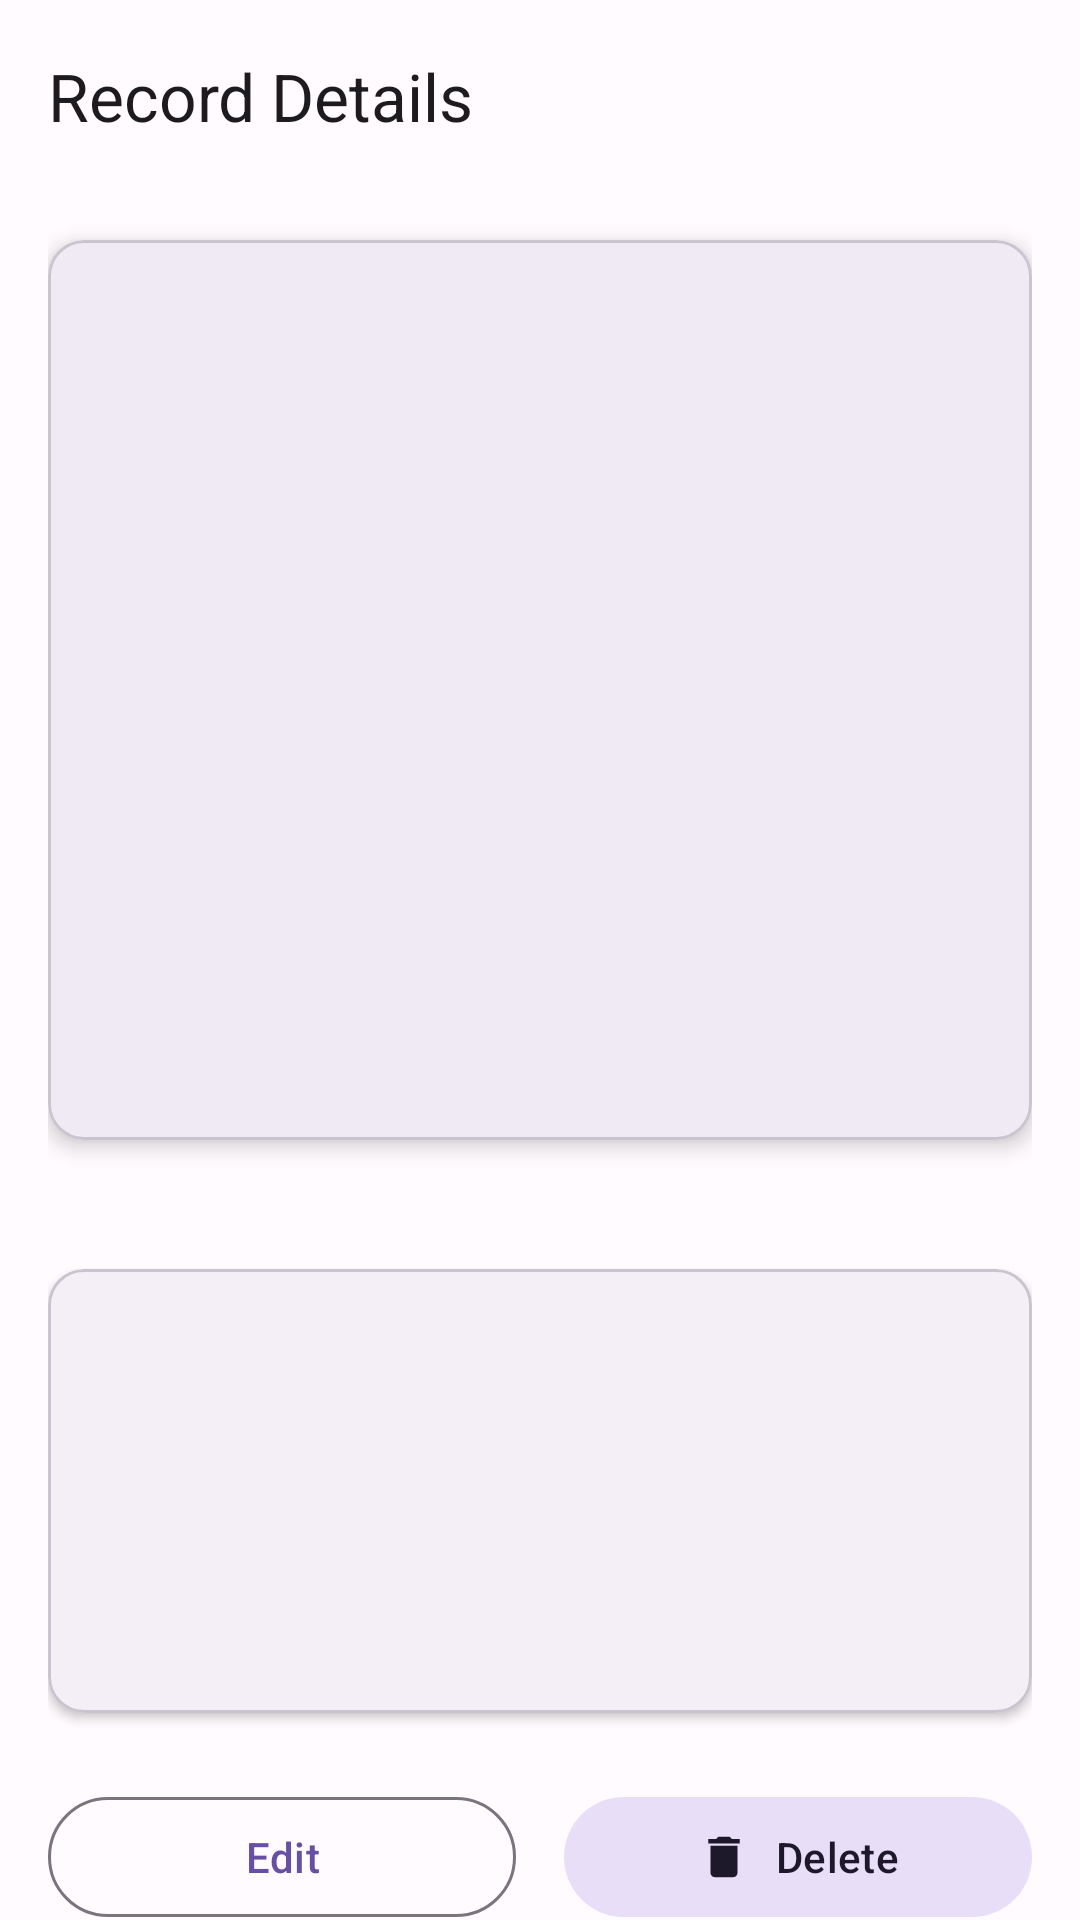

This screen was rendered from an Android layout file. Write that file and the resources it references.
<!-- AndroidManifest.xml: application theme Theme.NoteTaker -->
<!-- res/layout/activity_detail.xml -->
<?xml version="1.0" encoding="utf-8"?>
<androidx.coordinatorlayout.widget.CoordinatorLayout
    xmlns:android="http://schemas.android.com/apk/res/android"
    xmlns:app="http://schemas.android.com/apk/res-auto"
    xmlns:tools="http://schemas.android.com/tools"
    android:layout_width="match_parent"
    android:layout_height="match_parent"
    tools:context=".DetailActivity">

    <com.google.android.material.appbar.AppBarLayout
        android:layout_width="match_parent"
        android:layout_height="wrap_content"
        app:liftOnScroll="true">

        <com.google.android.material.appbar.MaterialToolbar
            android:id="@+id/topAppBar"
            android:layout_width="match_parent"
            android:layout_height="?attr/actionBarSize"
            app:title="Record Details"
            app:navigationIcon="@drawable/ic_arrow_back" />

    </com.google.android.material.appbar.AppBarLayout>

    <androidx.core.widget.NestedScrollView
        android:layout_width="match_parent"
        android:layout_height="match_parent"
        app:layout_behavior="@string/appbar_scrolling_view_behavior">

        <LinearLayout
            android:layout_width="match_parent"
            android:layout_height="wrap_content"
            android:orientation="vertical"
            android:paddingHorizontal="16dp"
            android:paddingVertical="8dp">

            
            <com.google.android.material.card.MaterialCardView
                android:layout_width="match_parent"
                android:layout_height="300dp"
                android:layout_marginTop="8dp"
                app:cardCornerRadius="12dp"
                app:cardElevation="4dp">

                <androidx.viewpager2.widget.ViewPager2
                    android:id="@+id/viewPagerImages"
                    android:layout_width="match_parent"
                    android:layout_height="match_parent" />

            </com.google.android.material.card.MaterialCardView>

            
            <com.google.android.material.textview.MaterialTextView
                android:id="@+id/tvImageIndicator"
                android:layout_width="wrap_content"
                android:layout_height="wrap_content"
                android:layout_gravity="center"
                android:layout_marginTop="8dp"
                android:textAppearance="?attr/textAppearanceBodyMedium"
                android:textColor="?attr/colorOnSurfaceVariant"
                tools:text="1 / 3" />

            
            <com.google.android.material.card.MaterialCardView
                android:layout_width="match_parent"
                android:layout_height="wrap_content"
                android:layout_marginTop="16dp"
                app:cardCornerRadius="12dp"
                app:cardElevation="2dp">

                <LinearLayout
                    android:layout_width="match_parent"
                    android:layout_height="wrap_content"
                    android:orientation="vertical"
                    android:padding="16dp">

                    <com.google.android.material.textview.MaterialTextView
                        android:id="@+id/tvName"
                        android:layout_width="match_parent"
                        android:layout_height="wrap_content"
                        android:layout_marginBottom="8dp"
                        android:textAppearance="?attr/textAppearanceHeadlineSmall"
                        android:textStyle="bold"
                        tools:text="Record Name" />

                    <com.google.android.material.textview.MaterialTextView
                        android:id="@+id/tvNumber"
                        android:layout_width="match_parent"
                        android:layout_height="wrap_content"
                        android:layout_marginBottom="8dp"
                        android:textAppearance="?attr/textAppearanceBodyLarge"
                        tools:text="Number: 12345" />

                    <com.google.android.material.textview.MaterialTextView
                        android:id="@+id/tvDate"
                        android:layout_width="match_parent"
                        android:layout_height="wrap_content"
                        android:layout_marginBottom="8dp"
                        android:textAppearance="?attr/textAppearanceBodyMedium"
                        android:textColor="?attr/colorOnSurfaceVariant"
                        tools:text="Date: 2023-10-20" />

                    <com.google.android.material.textview.MaterialTextView
                        android:id="@+id/tvAction"
                        android:layout_width="match_parent"
                        android:layout_height="wrap_content"
                        android:textAppearance="?attr/textAppearanceBodyMedium"
                        tools:text="This is a detailed description of the action taken." />

                </LinearLayout>

            </com.google.android.material.card.MaterialCardView>

            
            <LinearLayout
                android:layout_width="match_parent"
                android:layout_height="wrap_content"
                android:layout_marginTop="24dp"
                android:layout_marginBottom="16dp"
                android:orientation="horizontal">

                <com.google.android.material.button.MaterialButton
                    android:id="@+id/btnEdit"
                    style="@style/Widget.Material3.Button.OutlinedButton"
                    android:layout_width="0dp"
                    android:layout_height="wrap_content"
                    android:layout_weight="1"
                    android:layout_marginEnd="8dp"
                    android:text="@string/btn_edit"
                    app:icon="@drawable/ic_edit"
                    app:iconGravity="textStart" />

                <com.google.android.material.button.MaterialButton
                    android:id="@+id/btnDelete"
                    style="@style/Widget.Material3.Button.TonalButton"
                    android:layout_width="0dp"
                    android:layout_height="wrap_content"
                    android:layout_weight="1"
                    android:layout_marginStart="8dp"
                    android:text="@string/btn_delete"
                    app:icon="@drawable/ic_delete"
                    app:iconGravity="textStart" />

            </LinearLayout>

        </LinearLayout>

    </androidx.core.widget.NestedScrollView>

</androidx.coordinatorlayout.widget.CoordinatorLayout>
<!-- resources referenced by this layout -->
<resources>
  <!-- drawable ic_delete (drawable) -->
  <vector xmlns:android="http://schemas.android.com/apk/res/android"
      android:width="24dp"
      android:height="24dp"
      android:viewportWidth="24"
      android:viewportHeight="24"
      android:tint="?attr/colorError">
    <path
        android:fillColor="@android:color/white"
        android:pathData="M6,19c0,1.1 0.9,2 2,2h8c1.1,0 2,-0.9 2,-2V7H6V19zM19,4h-3.5l-1,-1h-5l-1,1H5v2h14V4z"/>
  </vector>
  <string name="btn_delete">Delete</string>
  <string name="btn_edit">Edit</string>
  <style name="Theme.NoteTaker" parent="Theme.Material3.DayNight">
          
          <item name="colorPrimary">@color/md_theme_light_primary</item>
          <item name="colorOnPrimary">@color/md_theme_light_onPrimary</item>
          <item name="colorPrimaryContainer">@color/md_theme_light_primaryContainer</item>
          <item name="colorOnPrimaryContainer">@color/md_theme_light_onPrimaryContainer</item>
          
          <item name="colorSecondary">@color/md_theme_light_secondary</item>
          <item name="colorOnSecondary">@color/md_theme_light_onSecondary</item>
          <item name="colorSecondaryContainer">@color/md_theme_light_secondaryContainer</item>
          <item name="colorOnSecondaryContainer">@color/md_theme_light_onSecondaryContainer</item>
          
          <item name="colorTertiary">@color/md_theme_light_tertiary</item>
          <item name="colorOnTertiary">@color/md_theme_light_onTertiary</item>
          <item name="colorTertiaryContainer">@color/md_theme_light_tertiaryContainer</item>
          <item name="colorOnTertiaryContainer">@color/md_theme_light_onTertiaryContainer</item>
          
          <item name="colorError">@color/md_theme_light_error</item>
          <item name="colorOnError">@color/md_theme_light_onError</item>
          <item name="colorErrorContainer">@color/md_theme_light_errorContainer</item>
          <item name="colorOnErrorContainer">@color/md_theme_light_onErrorContainer</item>
          
          <item name="android:colorBackground">@color/md_theme_light_background</item>
          <item name="colorOnBackground">@color/md_theme_light_onBackground</item>
          
          <item name="colorSurface">@color/md_theme_light_surface</item>
          <item name="colorOnSurface">@color/md_theme_light_onSurface</item>
          <item name="colorSurfaceVariant">@color/md_theme_light_surfaceVariant</item>
          <item name="colorOnSurfaceVariant">@color/md_theme_light_onSurfaceVariant</item>
          
          <item name="colorOutline">@color/md_theme_light_outline</item>
      </style>
  <color name="md_theme_light_primary">#6750A4</color>
  <color name="md_theme_light_onPrimary">#FFFFFF</color>
  <color name="md_theme_light_primaryContainer">#EADDFF</color>
  <color name="md_theme_light_onPrimaryContainer">#21005D</color>
  <color name="md_theme_light_secondary">#625B71</color>
  <color name="md_theme_light_onSecondary">#FFFFFF</color>
  <color name="md_theme_light_secondaryContainer">#E8DEF8</color>
  <color name="md_theme_light_onSecondaryContainer">#1D192B</color>
  <color name="md_theme_light_tertiary">#7D5260</color>
  <color name="md_theme_light_onTertiary">#FFFFFF</color>
  <color name="md_theme_light_tertiaryContainer">#FFD8E4</color>
  <color name="md_theme_light_onTertiaryContainer">#31111D</color>
  <color name="md_theme_light_error">#BA1A1A</color>
  <color name="md_theme_light_onError">#FFFFFF</color>
  <color name="md_theme_light_errorContainer">#FFDAD6</color>
  <color name="md_theme_light_onErrorContainer">#410002</color>
  <color name="md_theme_light_background">#FFFBFE</color>
  <color name="md_theme_light_onBackground">#1C1B1F</color>
  <color name="md_theme_light_surface">#FFFBFE</color>
  <color name="md_theme_light_onSurface">#1C1B1F</color>
  <color name="md_theme_light_surfaceVariant">#E7E0EC</color>
  <color name="md_theme_light_onSurfaceVariant">#49454F</color>
  <color name="md_theme_light_outline">#79747E</color>
</resources>
